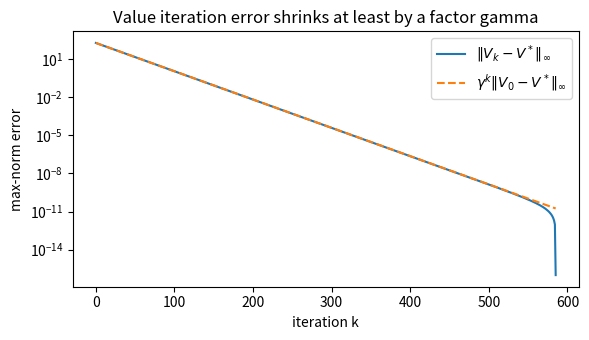

This figure's Python source:
import os
import numpy as np
import matplotlib.pyplot as plt

os.makedirs("figures", exist_ok=True)
rng = np.random.default_rng(0)

P3 = np.array([[0.2, 0.8, 0.0],
               [0.0, 0.2, 0.8],
               [0.0, 0.0, 1.0]])
R3 = np.array([-1.0, -1.0, 0.0])
g3 = 0.9
V = np.zeros(3)
print("Hand example")
for k in range(1, 3):
    V = R3 + g3 * P3 @ V
    print(f"  value iteration V{k}:", V.round(4))
print("  exact V:", np.linalg.solve(np.eye(3) - g3 * P3, R3).round(4))

H = W = 5
nS = H * W
gamma, slip = 0.95, 0.1
walls = {(1, 1), (1, 2), (1, 3), (3, 1), (3, 3)}
goal = (4, 4)
g = goal[0] * W + goal[1]
moves = [(-1, 0), (0, 1), (1, 0), (0, -1)]


def step(s, a):
    r, c = divmod(s, W)
    if (r, c) == goal:
        return s
    nr, nc = r + moves[a][0], c + moves[a][1]
    if not (0 <= nr < H and 0 <= nc < W) or (nr, nc) in walls:
        return s
    return nr * W + nc


P = np.zeros((4, nS, nS))
for s in range(nS):
    for a in range(4):
        for b, pr in [(a, 1 - 2 * slip), ((a + 1) % 4, slip), ((a - 1) % 4, slip)]:
            P[a, s, step(s, b)] += pr
R = np.full(nS, -1.0)
R[g] = 10.0
free = [s for s in range(nS) if divmod(s, W) not in walls]
start_cells = [s for s in free if s != g]

print("\nQ1")
print("  max |row sum - 1|:", np.abs(P.sum(axis=2) - 1).max())

V = np.zeros(nS)
hist = []
for it in range(2000):
    V_new = R + gamma * (P @ V).max(axis=0)
    hist.append(V_new)
    if np.abs(V_new - V).max() < 1e-12:
        break
    V = V_new
V_star = V_new
pol = (P @ V_star).argmax(axis=0)
err = np.array([np.abs(h - V_star).max() for h in hist])
print("\nQ4")
print("  iterations:", it + 1)
print("  max error ratio:", (err[1:40] / err[:39]).max().round(4), " gamma:", gamma)

k = np.arange(len(err))
fig, ax = plt.subplots(figsize=(6, 3.5))
ax.semilogy(k, err + 1e-16, label=r"$\|V_k - V^*\|_\infty$")
ax.semilogy(k, err[0] * gamma ** k, "--", label=r"$\gamma^k \|V_0 - V^*\|_\infty$")
ax.set_xlabel("iteration k")
ax.set_ylabel("max-norm error")
ax.set_title("Value iteration error shrinks at least by a factor gamma")
ax.legend()
fig.tight_layout()
fig.savefig(os.path.join("figures", "vi_convergence.png"), dpi=150)

P_pi = P[pol, np.arange(nS)]
V_exact = np.linalg.solve(np.eye(nS) - gamma * P_pi, R)
eig = np.linalg.eigvals(P_pi)
print("\nQ2 / Q3")
print("  max |V_VI - V_exact|:", np.abs(V_star - V_exact).max())
print("  max |eigenvalue of P_pi|:", np.abs(eig).max().round(6))
print("  min |eigenvalue of I - gamma P_pi|:", np.abs(1 - gamma * eig).min().round(6))
print("  V(goal):", V_exact[g].round(4), " R(goal)/(1-gamma):", round(R[g] / (1 - gamma), 4))

Phi = np.zeros(nS)
for s in free:
    r, c = divmod(s, W)
    Phi[s] = -(abs(r - goal[0]) + abs(c - goal[1]))
R_shaped = R[None, :] + gamma * P @ Phi - Phi[None, :]
V_shaped = np.zeros(nS)
for _ in range(2000):
    V_shaped = (R_shaped + gamma * P @ V_shaped).max(axis=0)
Q_star = R[None, :] + gamma * P @ V_star
Q_shaped = R_shaped + gamma * P @ V_shaped
print("\nReward shaping")
print("  max |Q_shaped - (Q* - Phi)|:", np.abs(Q_shaped - (Q_star - Phi[None, :]))[:, free].max())
print("  same optimal policy:", bool(np.all(Q_shaped.argmax(axis=0)[free] == pol[free])))

samples = rng.normal(3.0, 2.0, size=1000)
q = 0.0
for n, x in enumerate(samples, start=1):
    q = q + (x - q) / n
print("\nQ5")
print("  running estimate:", round(q, 6), " sample mean:", round(samples.mean(), 6))

V_goal = R[g] / (1 - gamma)
Q = np.zeros((nS, 4))
visits = np.zeros((nS, 4))
eps, n_episodes, max_len = 0.2, 20000, 200
for ep in range(n_episodes):
    s = rng.choice(start_cells)
    for t in range(max_len):
        a = rng.integers(4) if rng.random() < eps else int(Q[s].argmax())
        b = rng.choice([a, (a + 1) % 4, (a - 1) % 4], p=[1 - 2 * slip, slip, slip])
        s2 = step(s, b)
        target = R[s] + gamma * (V_goal if s2 == g else Q[s2].max())
        visits[s, a] += 1
        Q[s, a] += visits[s, a] ** -0.6 * (target - Q[s, a])
        s = s2
        if s == g:
            break
learned = Q.argmax(axis=1)
optimal = [abs(Q_star[learned[s], s] - Q_star[:, s].max()) < 1e-6 for s in start_cells]
print("  greedy action optimal in", sum(optimal), "/", len(start_cells), "cells")
print("  max |Q - Q*|:", np.abs(Q[start_cells] - Q_star[:, start_cells].T).max().round(3))
